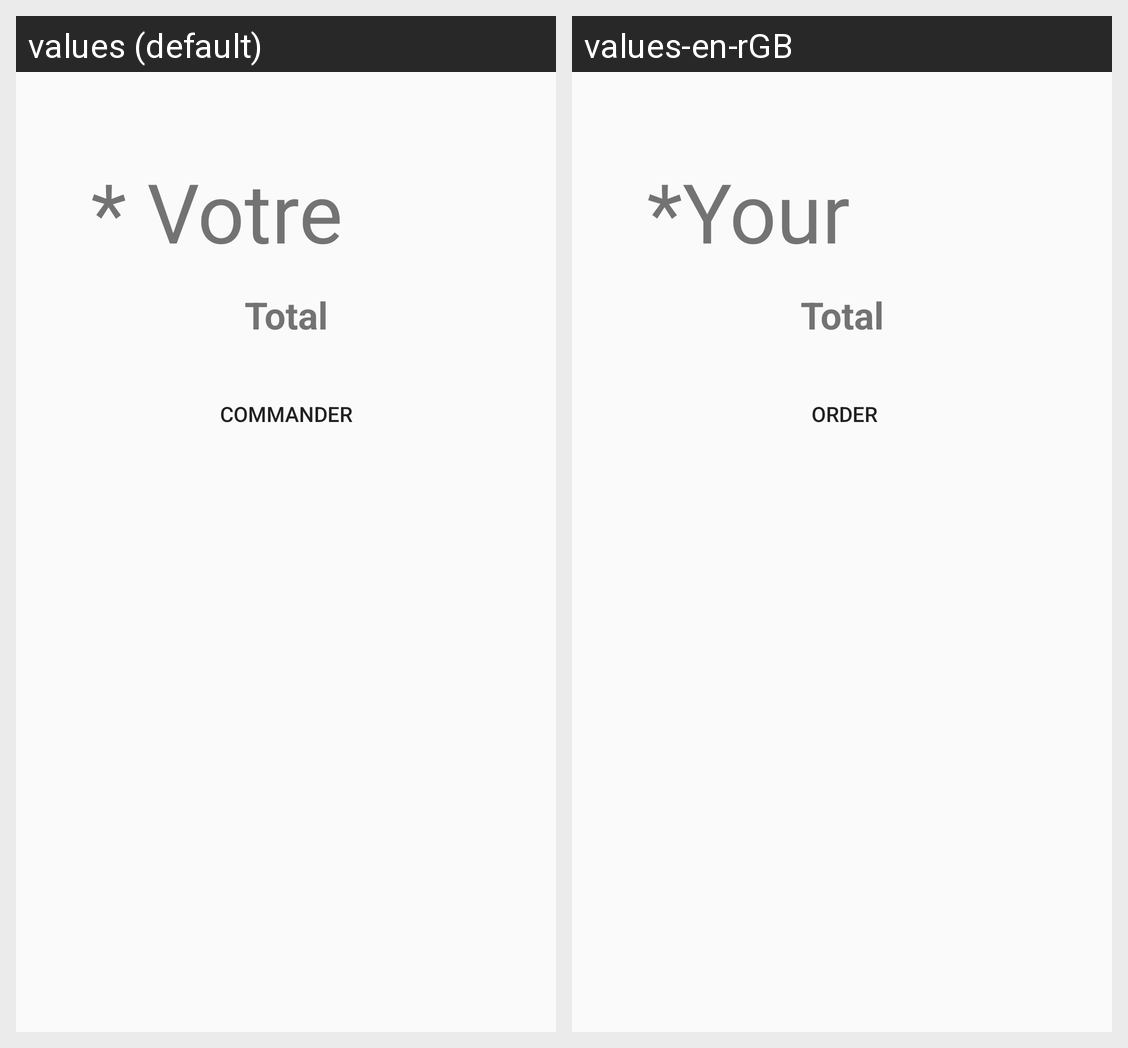

Here is an Android app screen in its default locale and in the app's own translations. Write out the translated-string differences for the strings that appear on this screen.
Android screen res/layout/activity_shop.xml rendered under 2 locales, left to right: values (default), values-en-rGB. Device: Nexus 5 (rendered at 1080×1920; each locale shown at half size, 540×960, under a caption strip naming it); theme AppTheme.
Strings drawn on this screen, with the default value and each locale's value (text and hints the layout hard-codes, and strings that could not be matched under every locale, appear in the picture but are not listed):

votre_pannier
  values: * Votre Panier *
  values-en-rGB: *Your Basket*

commander
  values: Commander
  values-en-rGB:  Order

total
  values: Total
  values-en-rGB: Total  [not translated; the default value is used]
